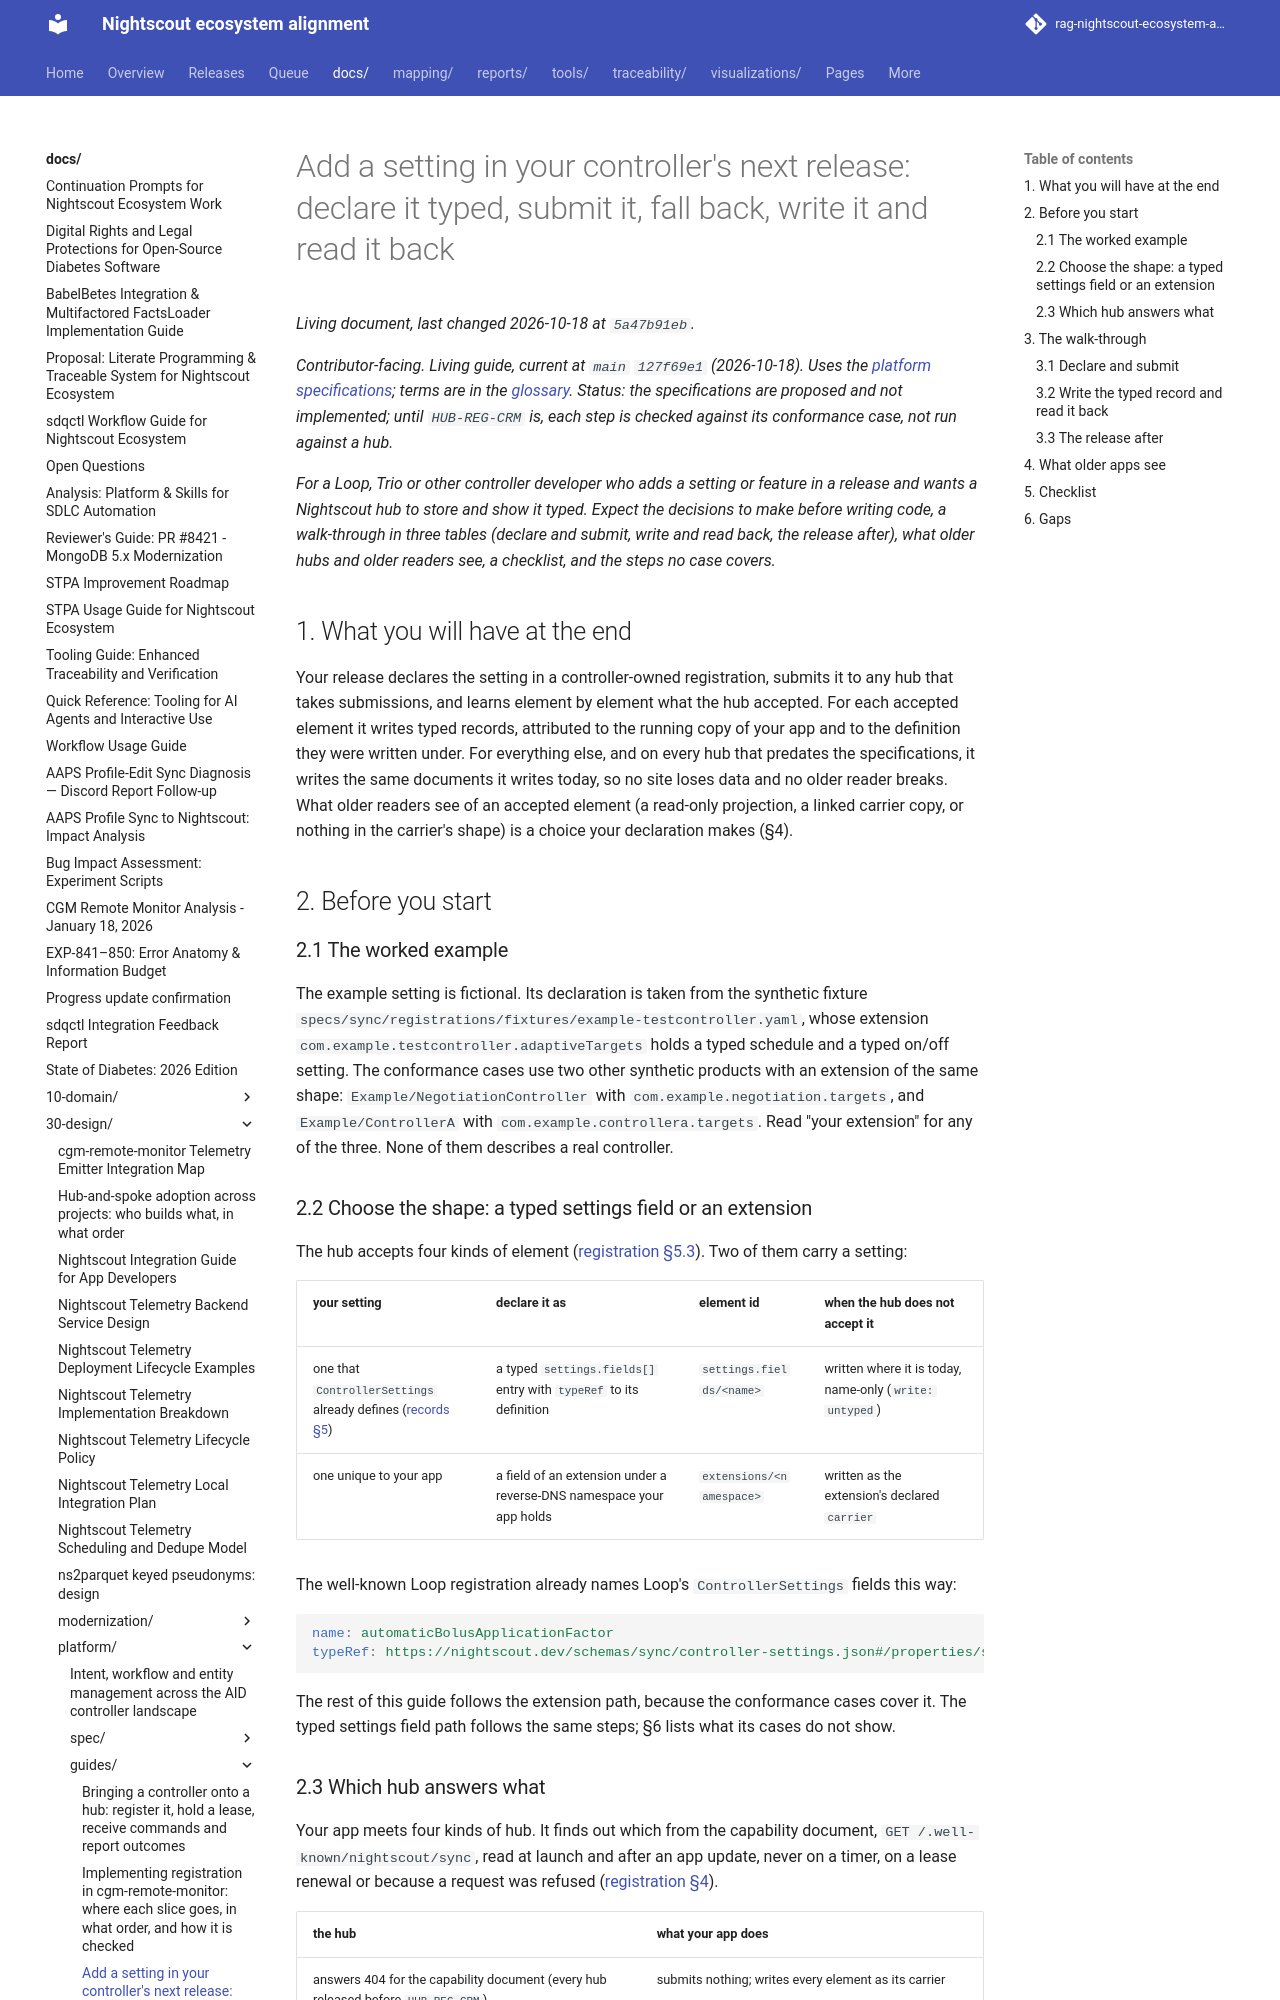

repository: bewest/rag-nightscout-ecosystem-alignment · page: docs/30-design/platform/guides/add-a-setting.html · generator: mkdocs

# Add a setting in your controller's next release: declare it typed, submit it, fall back, write it and read it back

*Contributor-facing. Living guide, current at `main` `127f69e1` (2026-10-18). Uses the [platform specifications](../README.md); terms are in the [glossary](../spec/glossary.md). Status: the specifications are proposed and not implemented; until `HUB-REG-CRM` is, each step is checked against its conformance case, not run against a hub.*

*For a Loop, Trio or other controller developer who adds a setting or feature in a release and
wants a Nightscout hub to store and show it typed. Expect the decisions to make before writing
code, a walk-through in three tables (declare and submit, write and read back, the release after),
what older hubs and older readers see, a checklist, and the steps no case covers.*

## 1. What you will have at the end

Your release declares the setting in a controller-owned registration, submits it to any hub that
takes submissions, and learns element by element what the hub accepted. For each accepted element
it writes typed records, attributed to the running copy of your app and to the definition they
were written under. For everything else, and on every hub that predates the specifications, it
writes the same documents it writes today, so no site loses data and no older reader breaks. What
older readers see of an accepted element (a read-only projection, a linked carrier copy, or
nothing in the carrier's shape) is a choice your declaration makes (§4).

## 2. Before you start

### 2.1 The worked example

The example setting is fictional. Its declaration is taken from the synthetic fixture
`specs/sync/registrations/fixtures/example-testcontroller.yaml`, whose extension
`com.example.testcontroller.adaptiveTargets` holds a typed schedule and a typed on/off setting.
The conformance cases use two other synthetic products with an extension of the same shape:
`Example/NegotiationController` with `com.example.negotiation.targets`, and `Example/ControllerA`
with `com.example.controllera.targets`. Read "your extension" for any of the three. None of them
describes a real controller.

### 2.2 Choose the shape: a typed settings field or an extension

The hub accepts four kinds of element ([registration §5.3](../spec/registration.md#53-elements-and-their-results)).
Two of them carry a setting:

| your setting | declare it as | element id | when the hub does not accept it |
|---|---|---|---|
| one that `ControllerSettings` already defines ([records §5](../spec/records.md#5-settings-snapshot)) | a typed `settings.fields[]` entry with `typeRef` to its definition | `settings.fields/<name>` | written where it is today, name-only (`write: untyped`) |
| one unique to your app | a field of an extension under a reverse-DNS namespace your app holds | `extensions/<namespace>` | written as the extension's declared `carrier` |

The well-known Loop registration already names Loop's `ControllerSettings` fields this way:

<!-- BEGIN GENERATED: guide-example specs/sync/registrations/loop.yaml spec.settings.fields.0 -->
```yaml
name: automaticBolusApplicationFactor
typeRef: https://nightscout.dev/schemas/sync/controller-settings.json#/properties/settings/properties/automaticBolusApplicationFactor
```
<!-- END GENERATED: guide-example -->

The rest of this guide follows the extension path, because the conformance cases cover it. The
typed settings field path follows the same steps; §6 lists what its cases do not show.
